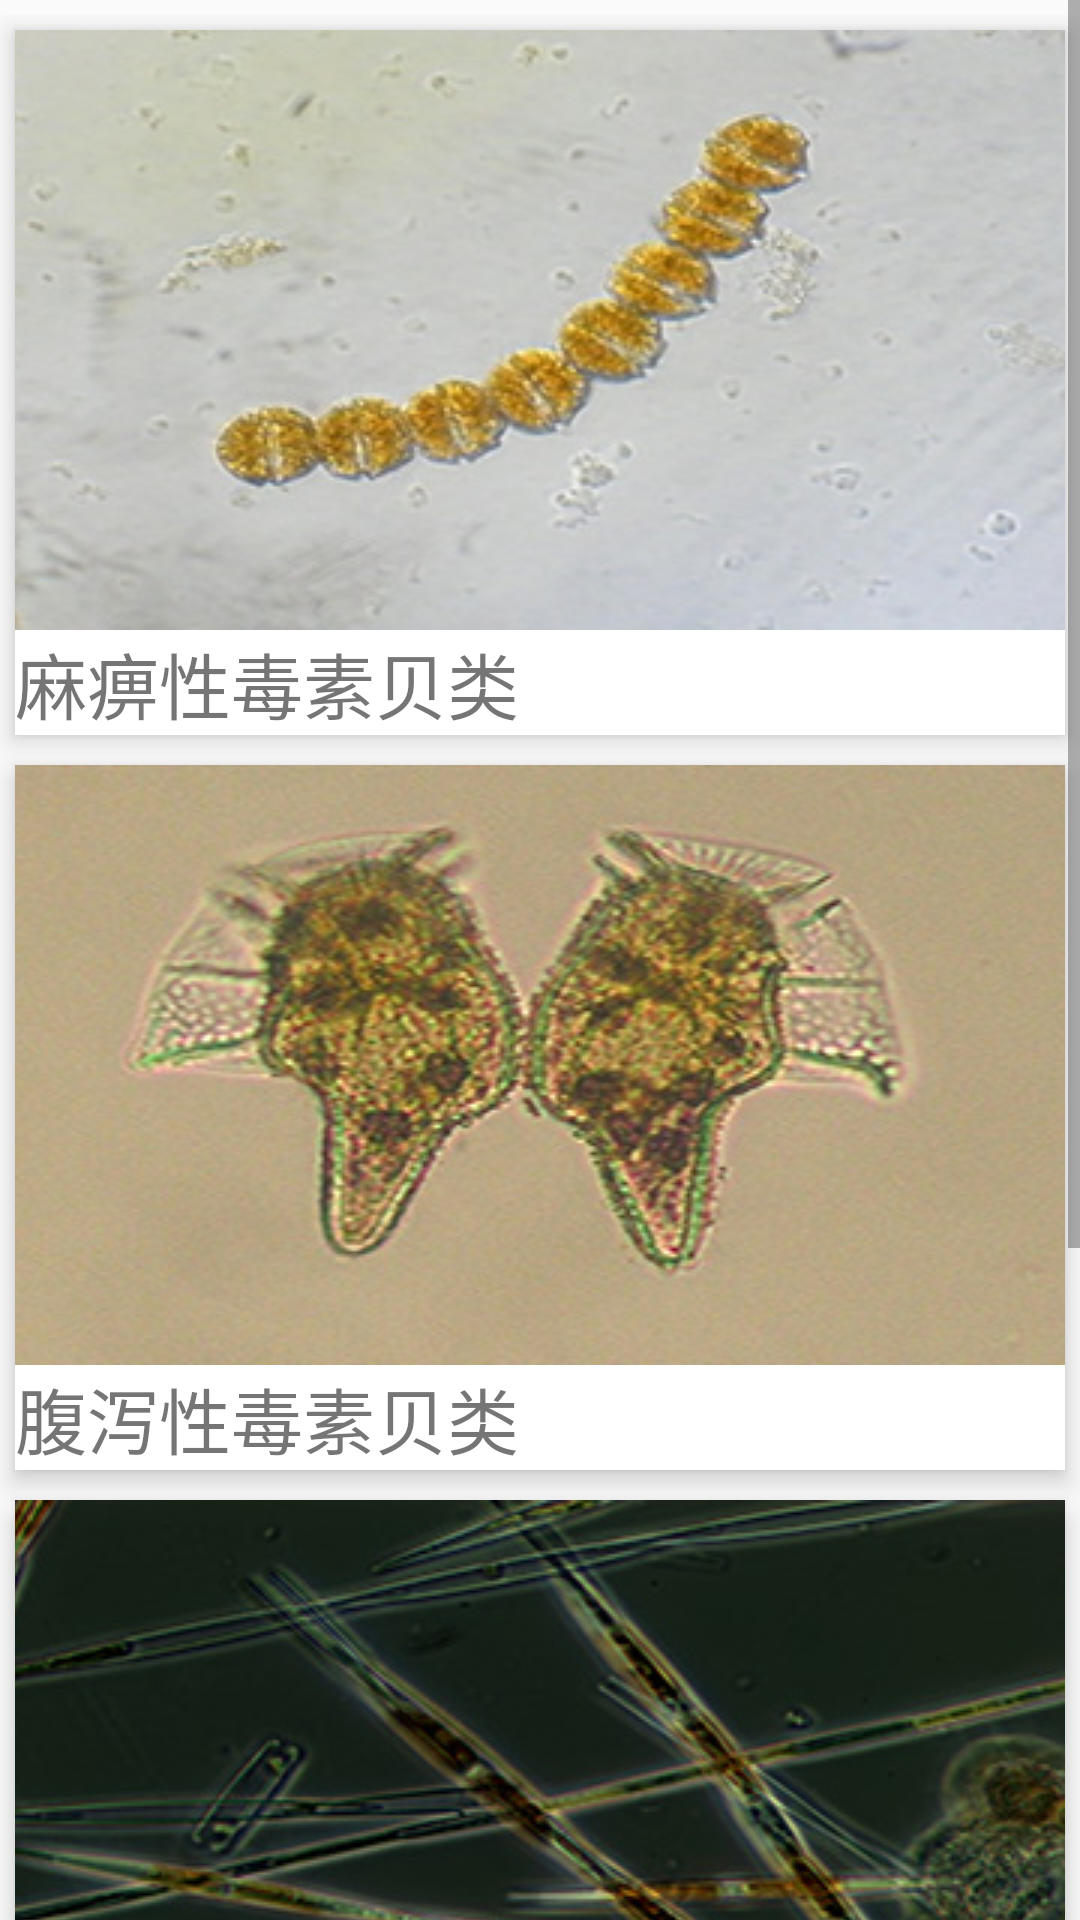

Write the Android layout XML for this screen, with the resource values it uses.
<!-- AndroidManifest.xml: application theme AppTheme -->
<!-- res/layout/content_rheid_exogenous.xml -->
<?xml version="1.0" encoding="utf-8"?>
<ScrollView xmlns:android="http://schemas.android.com/apk/res/android"
            android:layout_width="match_parent"
            android:layout_height="match_parent"
            android:orientation="vertical">
    <LinearLayout
        android:layout_width="match_parent"
        android:layout_height="match_parent"
        android:layout_marginTop="5dp"
        android:layout_marginBottom="10dp"
        android:orientation="vertical">
        <LinearLayout
            android:tag="wai_mabi"
            android:id="@+id/wai_mabi"
            android:layout_width="wrap_content"
            android:layout_height="wrap_content"
            android:orientation="vertical"
            android:layout_margin="5dp"
            android:elevation="5dip"
            android:background="#ffffff">
            <TextView
                android:drawableTop="@drawable/ruanti_wai_mabi"
                android:layout_width="wrap_content"
                android:layout_height="wrap_content"
                android:text="麻痹性毒素贝类"
                android:layout_gravity="center"
                android:textSize="24dp"
                />
        </LinearLayout>
        <LinearLayout
            android:tag="wai_fuxie"
            android:id="@+id/wai_fuxie"
            android:layout_width="wrap_content"
            android:layout_height="wrap_content"
            android:orientation="vertical"
            android:layout_margin="5dp"
            android:elevation="5dip"
            android:background="#ffffff">
            <TextView
                android:drawableTop="@drawable/ruanti_wai_fx"
                android:layout_width="wrap_content"
                android:layout_height="wrap_content"
                android:text="腹泻性毒素贝类"
                android:layout_gravity="center"
                android:textSize="24dp"
                />
        </LinearLayout>
        <LinearLayout
            android:tag="wai_lost_memory"
            android:id="@+id/wai_lost_memory"
            android:layout_width="wrap_content"
            android:layout_height="wrap_content"
            android:orientation="vertical"
            android:layout_margin="5dp"
            android:elevation="5dip"
            android:background="#ffffff">
            <TextView
                android:drawableTop="@drawable/ruanti_wai_lost_memory"
                android:layout_width="wrap_content"
                android:layout_height="wrap_content"
                android:text="记忆丧失毒素贝类"
                android:layout_gravity="center"
                android:textSize="24dp"
                />
        </LinearLayout>
        <LinearLayout
            android:tag="wai_nerve"
            android:id="@+id/wai_nerve"
            android:layout_width="wrap_content"
            android:layout_height="wrap_content"
            android:orientation="vertical"
            android:layout_margin="5dp"
            android:elevation="5dip"
            android:background="#ffffff">
            <TextView
                android:drawableTop="@drawable/ruanti_wai_nerve"
                android:layout_width="wrap_content"
                android:layout_height="wrap_content"
                android:text="神经毒素贝类"
                android:layout_gravity="center"
                android:textSize="24dp"
                />
        </LinearLayout>

    </LinearLayout>
</ScrollView>
<!-- resources referenced by this layout -->
<resources>
  <!-- drawable ruanti_wai_fx: jpg bitmap (drawable, 47071 bytes) -->
  <!-- drawable ruanti_wai_lost_memory: jpg bitmap (drawable, 48648 bytes) -->
  <!-- drawable ruanti_wai_mabi: jpg bitmap (drawable, 37150 bytes) -->
  <!-- drawable ruanti_wai_nerve: jpg bitmap (drawable, 33455 bytes) -->
  <style name="AppTheme" parent="Theme.AppCompat.Light.NoActionBar">
          
          <item name="colorPrimary">@color/colorPrimary</item>
          <item name="colorPrimaryDark">@color/colorPrimaryDark</item>
          <item name="colorAccent">@color/colorAccent</item>
      </style>
  <color name="colorPrimary">#3F51B5</color>
  <color name="colorPrimaryDark">#303F9F</color>
  <color name="colorAccent">#FF4081</color>
</resources>
